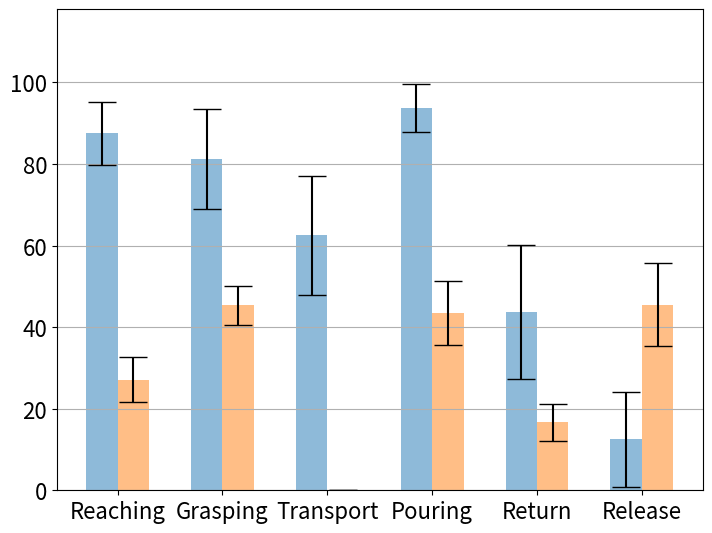

This figure's Python source: (Note: this script raises an exception after producing the figure.)
#!/usr/bin/env python3

# BAR plot for Reference Frame segmentation

import matplotlib.pyplot as plt
import numpy as np 

my_dpi = 96
n_groups = 2

# Experts
# video_mean = (92.85714286, 87.5, 71.875, 93.75, 6.25, 50)
# kt_mean = (27.08333333,	45.31746032, 0, 43.42261905, 16.66666667, 45.45454545)

# video_std = (6.613000713, 7.654655446, 13.5766775, 5.846339667, 5.846339667, 12.5)
# kt_std = (5.546112143, 4.878630351, 0, 7.901104773, 4.561045943, 10.16394535)

# Novices
video_mean = (87.5,	81.25, 62.5, 93.75,	43.75, 12.5)
kt_mean = (27.08333333,	45.31746032, 0, 43.42261905, 16.66666667, 45.45454545)

video_std = (7.654655446, 12.3031373, 14.65754925, 5.846339667,	16.38763825, 11.69267933)
kt_std = (5.546112143, 4.878630351,	0, 7.901104773, 4.561045943, 10.16394535)


# create plot
fig, ax = plt.subplots(figsize=(800/my_dpi, 600/my_dpi), dpi=my_dpi)
# index = np.arange(n_groups)
# index = [0, 0.5]
index=[0, 1, 2, 3, 4, 5]
print(index)
bar_width = 0.3
opacity = 0.8
# plt.rcParams.update({'font.size': 18})

rects1 = plt.bar(index, video_mean, bar_width, yerr = video_std,
alpha=0.5,
ecolor='black',
label='Video Demo',
capsize = 10)

rects2 = plt.bar([i + bar_width for i in index], kt_mean, bar_width, yerr = kt_std, 
alpha=0.5,
ecolor='black',
label='Kinesthetic Demo',
capsize = 10)

#y = (5,10,15,20)
#plt.hlines(y,0,1.5,linestyles='dashed')
ax.yaxis.grid(True)
plt.ylim([0,118])
# plt.xlabel('Tasks')
# plt.ylabel('Time')

# font sizes
SMALL_SIZE = 16
MEDIUM_SIZE = 20
LARGE_SIZE = 20
plt.rc('font', size=MEDIUM_SIZE)
plt.rc('xtick', labelsize=MEDIUM_SIZE)
plt.rc('ytick', labelsize=MEDIUM_SIZE)
plt.rc('legend', fontsize=SMALL_SIZE)
plt.rc('axes', titlesize=SMALL_SIZE)
plt.rc('axes', labelsize=SMALL_SIZE) 
ax.tick_params(axis='both', which='major', labelsize=SMALL_SIZE)
# ax.tick_params(axis='both', which='minor', labelsize=8)

# plt.title('Attention to Robot Gripper', fontsize=LARGE_SIZE)

plt.xticks([i + bar_width/2 for i in index], ('Reaching','Grasping','Transport','Pouring','Return','Release'))
plt.legend(loc='top right')

plt.tight_layout()
plt.show()